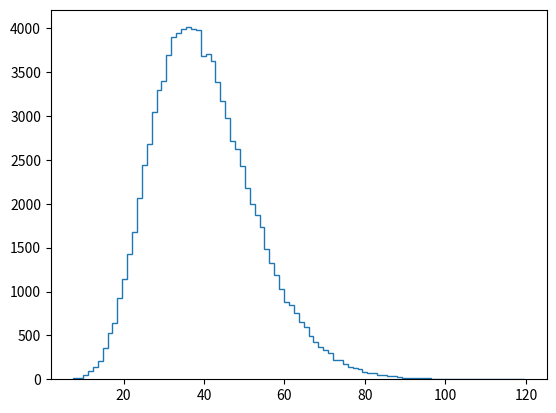

Write Python code to recreate this figure. (Note: this script raises an exception after producing the figure.)
import numpy as np
import numpy.random as npr
import scipy.stats as sps
import matplotlib.pyplot as plt

plt.close("all")

n = 100000
shape = 10.
scale = 4.

X = npr.gamma(shape=shape, scale=scale, size=n)

x = np.linspace(np.min(X), np.max(X), 1000)
f_x = sps.gamma.pdf(x, a=shape, scale=scale)

n_bins = 2 * int(n ** (1. / 3.))
plt.hist(X, bins=n_bins, normed=True, histtype="step", label="Histogramme")
plt.plot(x, f_x, "r", label="Densite")
plt.title("Loi gamma de forme {} et d'echelle {}".format(shape, scale))
plt.legend(loc="upper right")
plt.show()
